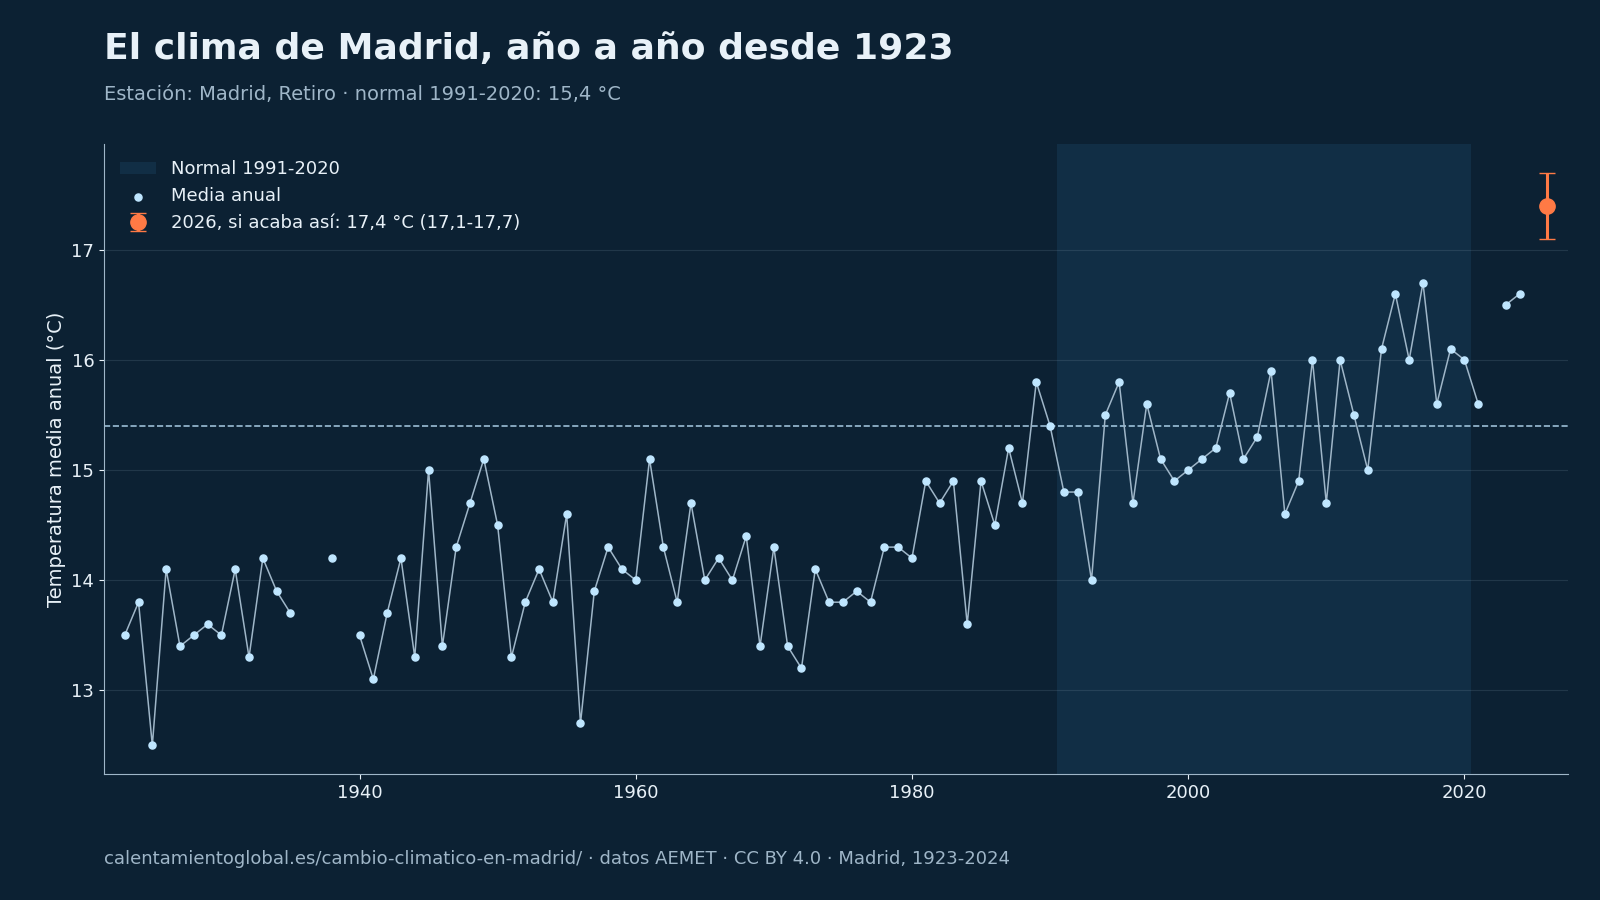

Values plotted in this chart, from the file beside it:
# Fuente: AEMET, cálculo de calentamientoglobal.es, CC BY 4.0, https://calentamientoglobal.es/cambio-cl…
anio, tm, tx, tn, anomalia, p
1923, 13.5, 18.8, 8.1, -1.9, 
1924, 13.8, 19.1, 8.5, -1.6, 392.7
1925, 12.5, 17.6, 7.5, -2.9, 414.5
1926, 14.1, 19.3, 8.8, -1.3, 400.5
1927, 13.4, 18.3, 8.5, -2.0, 442.8
1928, 13.5, 18.6, 8.4, -1.9, 
1929, 13.6, 18.6, 8.6, -1.8, 371.4
1930, 13.5, 18.4, 8.6, -1.9, 461.1
1931, 14.1, 20.0, 8.1, -1.3, 306.4
1932, 13.3, 18.9, 7.7, -2.1, 383.2
1933, 14.2, 19.7, 8.8, -1.2, 386.3
1934, 13.9, 19.6, 8.1, -1.5, 329.1
1935, 13.7, 19.4, 7.9, -1.7, 407.0
1938, 14.2, 20.0, 8.3, -1.2, 
1940, 13.5, 18.5, 8.5, -1.9, 511.8
1941, 13.1, 17.8, 8.4, -2.3, 532.5
1942, 13.7, 18.6, 8.7, -1.7, 540.1
1943, 14.2, 19.1, 9.2, -1.2, 433.3
1944, 13.3, 18.7, 7.9, -2.1, 394.7
1945, 15.0, 20.6, 9.3, -0.4, 305.6
1946, 13.4, 18.3, 8.5, -2.0, 320.3
1947, 14.3, 19.1, 9.5, -1.1, 690.5
1948, 14.7, 19.6, 9.7, -0.7, 347.8
1949, 15.1, 20.1, 10.1, -0.3, 402.0
1950, 14.5, 19.6, 9.4, -0.9, 294.9
1951, 13.3, 17.9, 8.6, -2.1, 571.5
1952, 13.8, 18.5, 9.0, -1.6, 381.3
1953, 14.1, 19.0, 9.2, -1.3, 395.9
1954, 13.8, 18.7, 8.7, -1.6, 246.9
1955, 14.6, 19.2, 10.0, -0.8, 559.6
1956, 12.7, 17.6, 7.7, -2.7, 481.6
1957, 13.9, 18.9, 8.9, -1.5, 389.8
1958, 14.3, 19.1, 9.5, -1.1, 465.6
1959, 14.1, 18.5, 9.7, -1.3, 636.1
1960, 14.0, 18.4, 9.5, -1.4, 590.3
1961, 15.1, 19.9, 10.3, -0.3, 444.0
1962, 14.3, 19.1, 9.5, -1.1, 513.4
1963, 13.8, 18.2, 9.3, -1.6, 746.4
1964, 14.7, 19.5, 9.9, -0.7, 356.1
1965, 14.0, 18.6, 9.3, -1.4, 514.2
1966, 14.2, 19.0, 9.4, -1.2, 529.7
1967, 14.0, 19.0, 9.1, -1.4, 354.6
1968, 14.4, 19.0, 9.8, -1.0, 383.3
1969, 13.4, 17.7, 9.0, -2.0, 589.5
1970, 14.3, 19.0, 9.5, -1.1, 305.6
1971, 13.4, 17.8, 9.0, -2.0, 507.5
1972, 13.2, 17.5, 9.0, -2.2, 738.7
1973, 14.1, 19.3, 8.8, -1.3, 354.7
1974, 13.8, 18.8, 8.9, -1.6, 300.3
1975, 13.8, 18.6, 9.0, -1.6, 428.9
1976, 13.9, 18.7, 9.1, -1.5, 609.2
1977, 13.8, 18.3, 9.4, -1.6, 475.8
1978, 14.3, 19.0, 9.5, -1.1, 549.3
1979, 14.3, 19.0, 9.6, -1.1, 498.5
1980, 14.2, 19.2, 9.2, -1.2, 367.5
1981, 14.9, 20.0, 9.8, -0.5, 425.1
1982, 14.7, 19.8, 9.7, -0.7, 369.9
1983, 14.9, 20.5, 9.2, -0.5, 260.1
1984, 13.6, 18.8, 8.5, -1.8, 494.3
... 39 more rows
